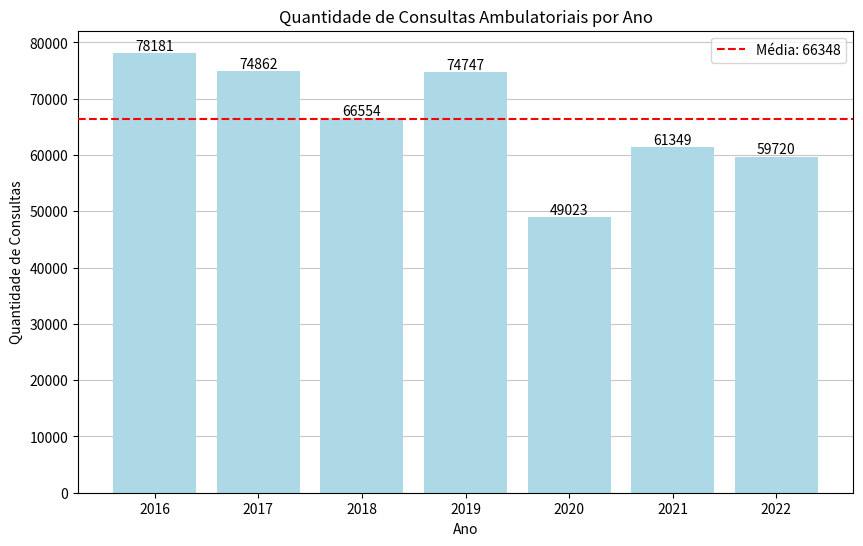
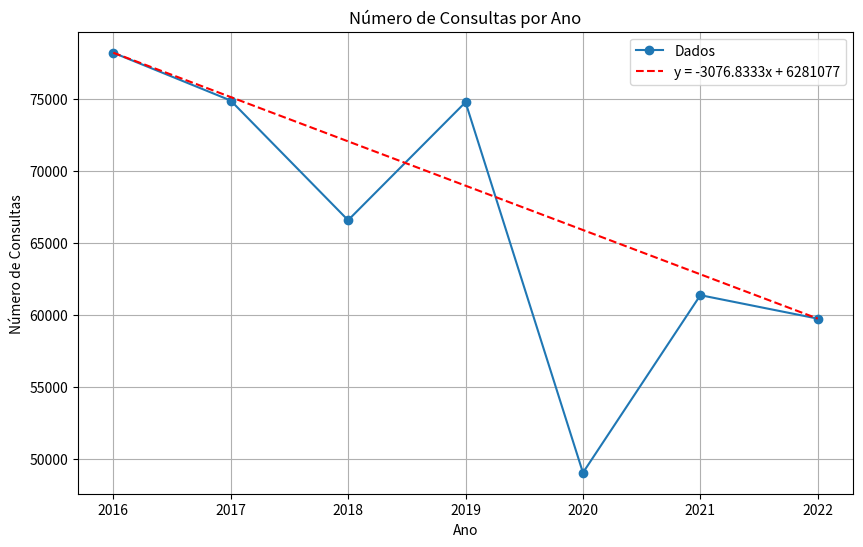

The script that saved these images, in order:
# Calculo de Variância e Desvio Padrão

import numpy as np

# Dados
consultas = [78181, 74862, 66554, 74747, 49023, 61349, 59720]

# Calculando a variância
variancia_consultas = np.var(consultas)

# Calculando o desvio padrão
desvio_padrao_consultas = np.std(consultas)

print("Variância das consultas:", variancia_consultas)
print("Desvio padrão das consultas:", desvio_padrao_consultas)


# Grafico de barras simples

import matplotlib.pyplot as plt
import numpy as np

# Dados
anos = [2016, 2017, 2018, 2019, 2020, 2021, 2022]
consultas = [78181, 74862, 66554, 74747, 49023, 61349, 59720]

# Calcular a média das consultas
media_consultas = np.mean(consultas)

# Criar o gráfico de barras
plt.figure(figsize=(10, 6))
plt.bar(anos, consultas, color='lightblue', zorder=2)  # Definindo a ordem para estar acima do grid

# Adicionar os números acima das barras
for i in range(len(anos)):
    plt.text(anos[i], consultas[i] + 500, str(consultas[i]), ha='center')

# Adicionar linha indicativa da média
plt.axhline(media_consultas, color='red', linestyle='--', label=f'Média: {int(media_consultas)}', zorder=3)

# Adicionar título e rótulos dos eixos
plt.title('Quantidade de Consultas Ambulatoriais por Ano')
plt.xlabel('Ano')
plt.ylabel('Quantidade de Consultas')

# Adicionar grid
plt.grid(axis='y', linestyle='-', alpha=0.7, zorder=1)  # Definindo a ordem para estar abaixo das barras

# Adicionar legenda
plt.legend()

# Exibir o gráfico
plt.show()



# Dados com a equação da reta aproximada

import matplotlib.pyplot as plt

# Dados fornecidos
anos = [2016, 2017, 2018, 2019, 2020, 2021, 2022]
consultas = [78181, 74862, 66554, 74747, 49023, 61349, 59720]

# Plotando os pontos
plt.figure(figsize=(10, 6))
plt.plot(anos, consultas, marker='o', linestyle='-', label='Dados')

# Adicionando a equação da reta
m = -3076.8333
b = 6281077
equacao_reta = [m*x + b for x in anos]
plt.plot(anos, equacao_reta, linestyle='--', color='red', label='y = -3076.8333x + 6281077')

# Adicionando título e rótulos dos eixos
plt.title('Número de Consultas por Ano')
plt.xlabel('Ano')
plt.ylabel('Número de Consultas')

# Exibindo o gráfico
plt.grid(True)
plt.legend()
plt.show()